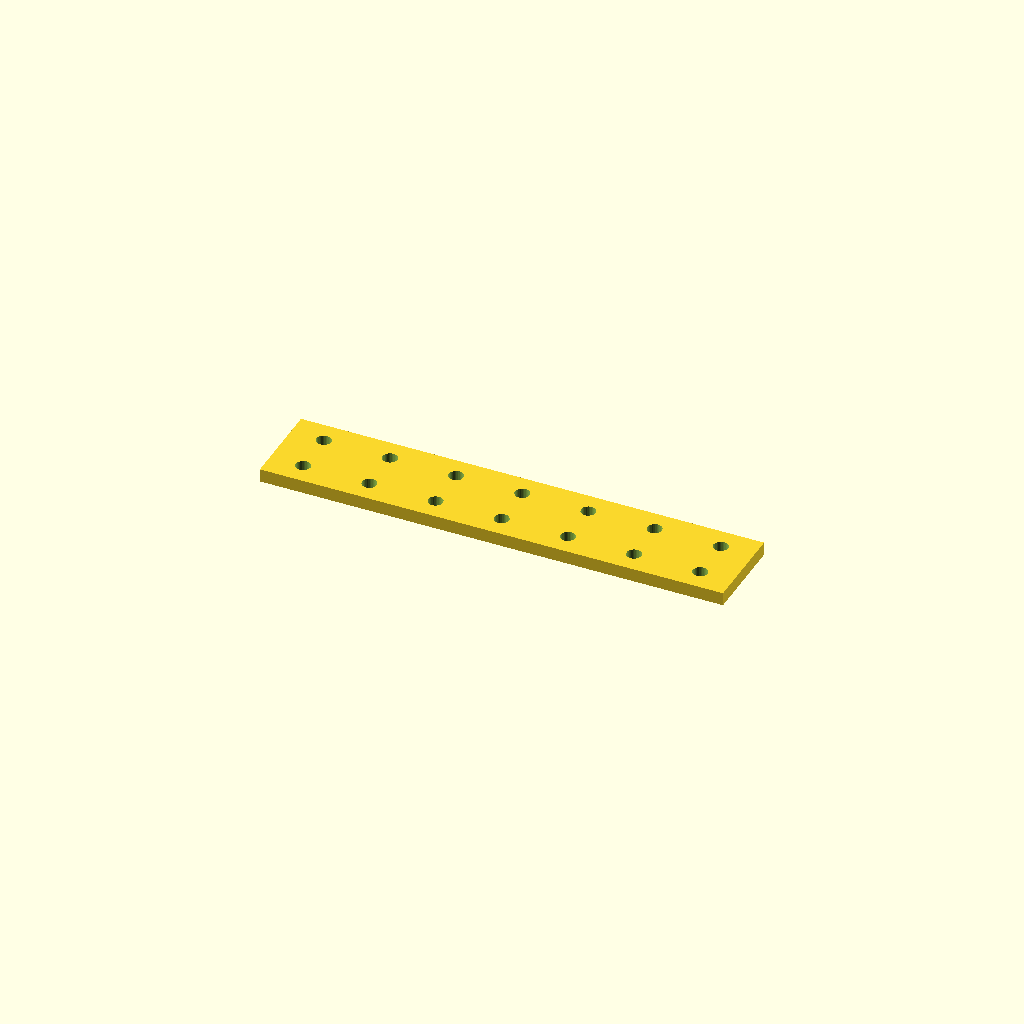
Cell 1 — every parameter at its default value.
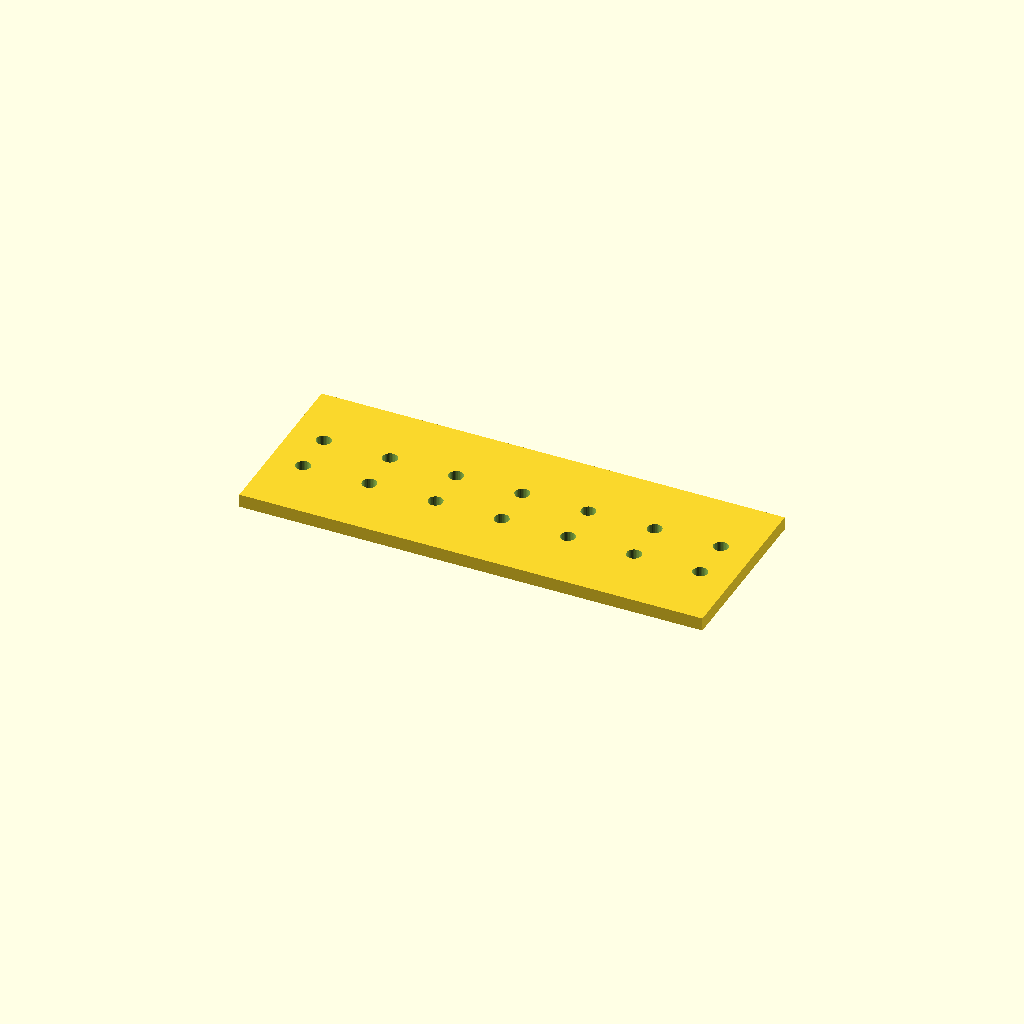
Cell 2: bar_w = 80 (everything else at default).
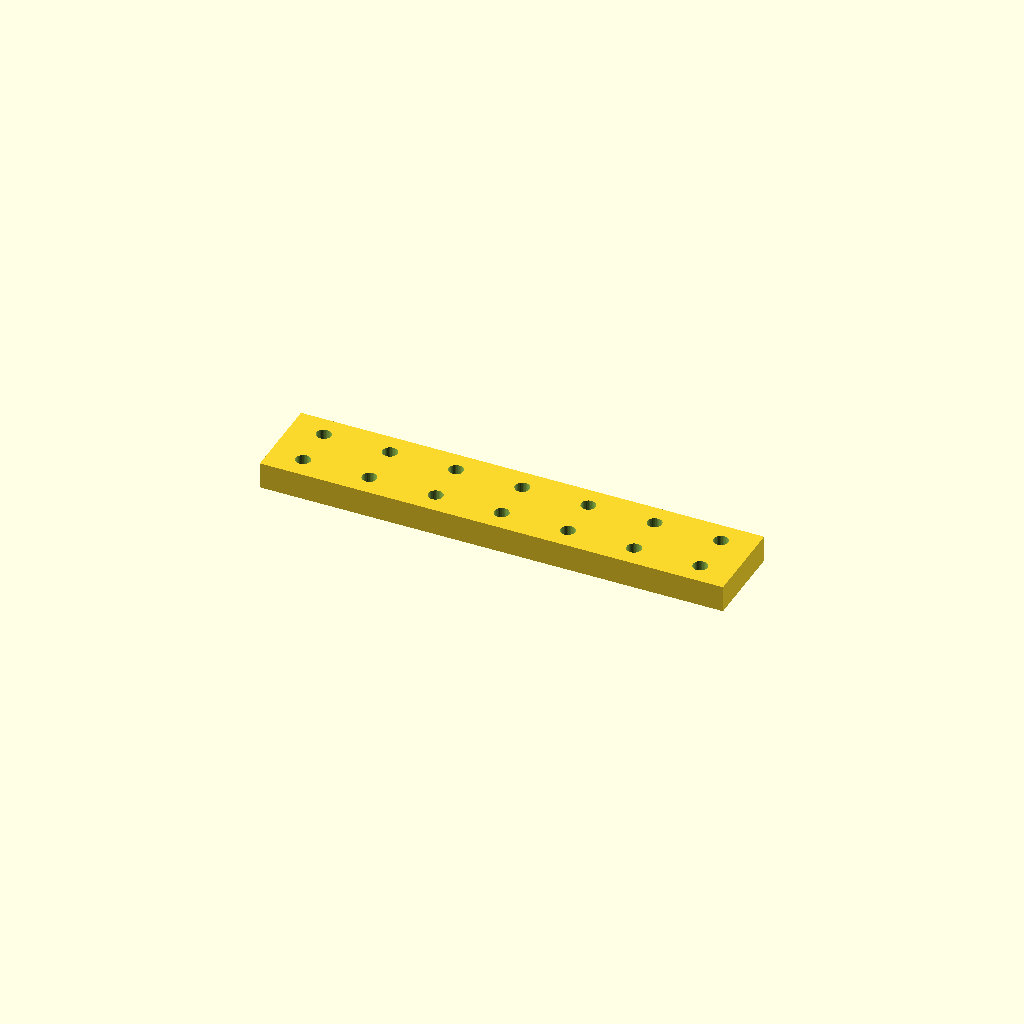
Cell 3: the same model with bar_t = 12.
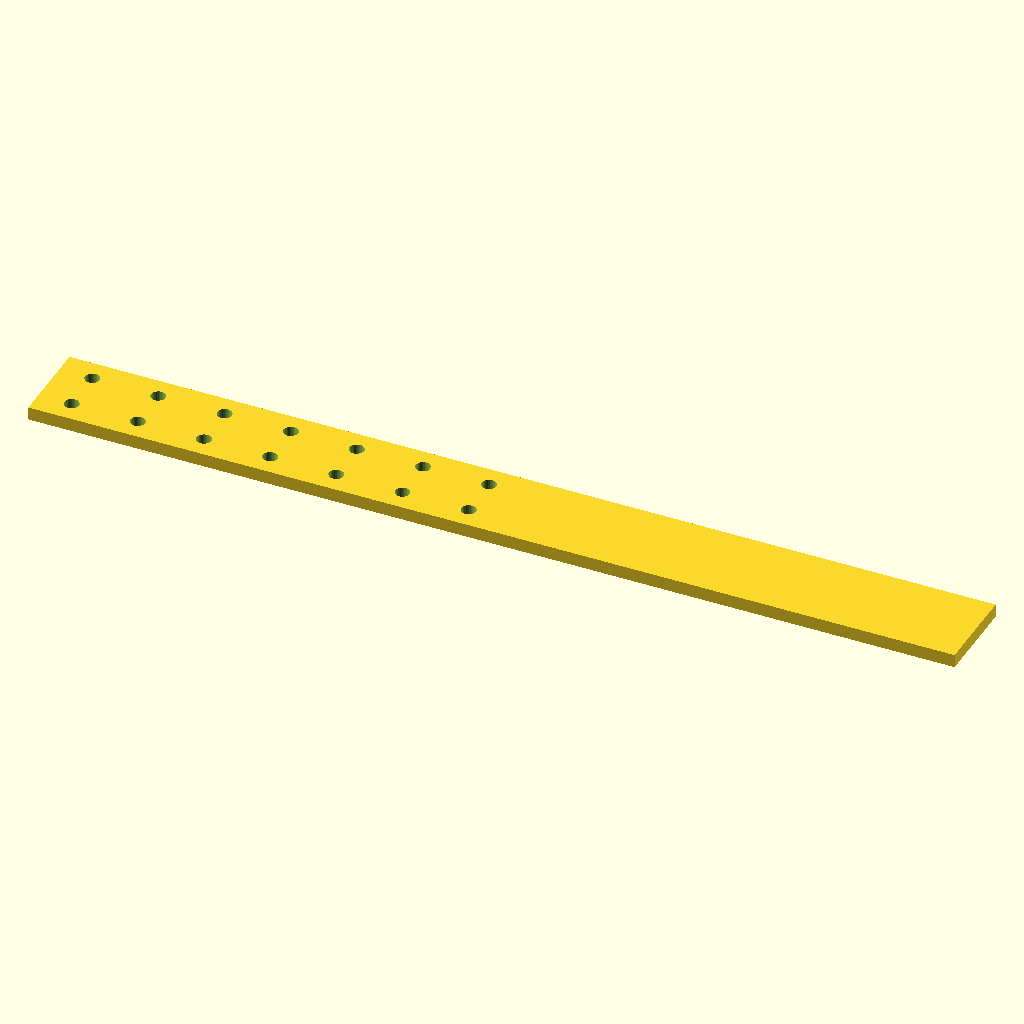
Cell 4 — holes set to 14, the other parameters unchanged.
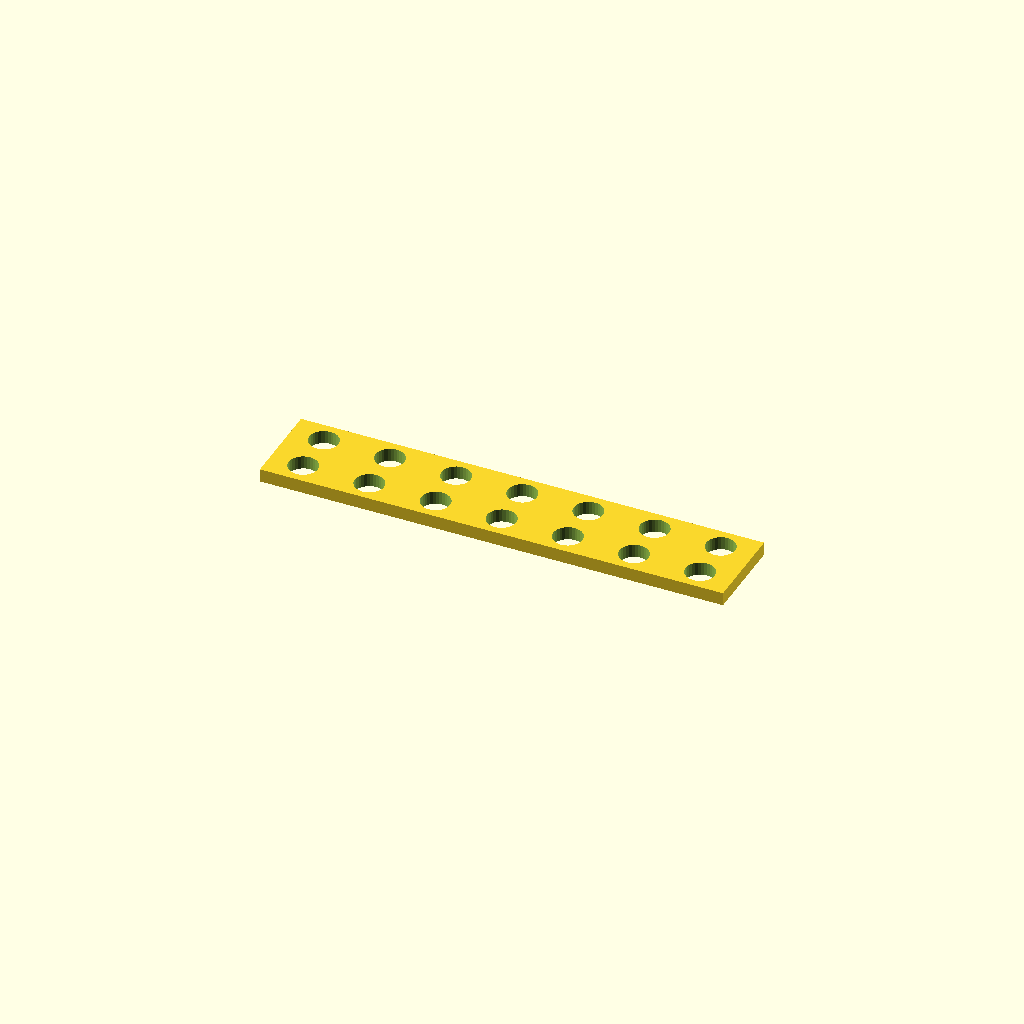
Cell 5: hole_d = 13.2 (everything else at default).
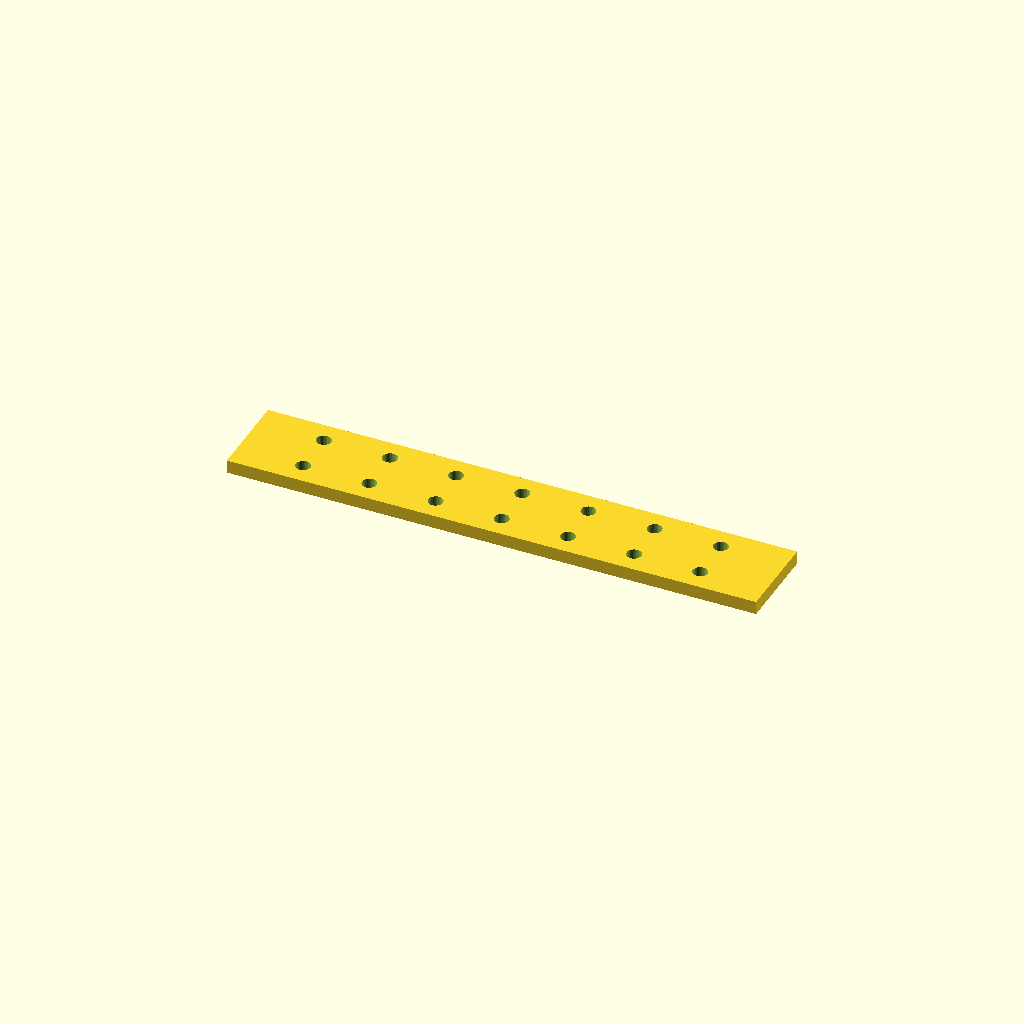
Cell 6: the same model with edge = 30.
All cells are drawn from one camera (rotation 55°, 0°, 25°, orthographic, colour scheme Cornfield), so only the parameter changes between them.
Source of the model, optional_data/data/place1/ventrows/part_0025.scad:
$fn = 32;

// ----------------------------------------------------------------------
// Hole bar, 7 x Ø6.6
// tworows layout, 15 mm edge offset
// ----------------------------------------------------------------------

// --- parameters (mm) ---
bar_w = 40;       // bar width (Y)
bar_t = 6;        // bar thickness (Z)
holes = 7;        // holes per row
hole_d = 6.6;     // hole diameter
edge = 15;        // offset from the bar end to the first hole
pitch = 30;       // pitch between neighbouring holes
row_offset = 20;  // distance between the two rows

// --- derived feature positions (mm) ---
span = (holes - 1) * pitch;   // = 180   distance between the end holes
bar_l = span + 2 * edge;      // = 210   overall bar length
start_x = -bar_l / 2 + edge;  // = -90   X of the first hole
feature_centers = [
  [start_x + 0 * pitch, -row_offset / 2],
  [start_x + 1 * pitch, -row_offset / 2],
  [start_x + 2 * pitch, -row_offset / 2],
  [start_x + 3 * pitch, -row_offset / 2],
  [start_x + 4 * pitch, -row_offset / 2],
  [start_x + 5 * pitch, -row_offset / 2],
  [start_x + 6 * pitch, -row_offset / 2]
];   // hole centres of the first row
row2_centers = [
  [start_x + 0 * pitch, row_offset / 2],
  [start_x + 1 * pitch, row_offset / 2],
  [start_x + 2 * pitch, row_offset / 2],
  [start_x + 3 * pitch, row_offset / 2],
  [start_x + 4 * pitch, row_offset / 2],
  [start_x + 5 * pitch, row_offset / 2],
  [start_x + 6 * pitch, row_offset / 2]
];   // hole centres of the second row

// bar with two rows of holes, both read from their own centre arrays
difference() {
  translate([-bar_l / 2, -bar_w / 2, -bar_t / 2]) cube([bar_l, bar_w, bar_t]);
  for (centre = feature_centers)
    translate([centre[0], centre[1], 0])
      cylinder(d = hole_d, h = bar_t + 2, center = true);
  for (centre = row2_centers)
    translate([centre[0], centre[1], 0])
      cylinder(d = hole_d, h = bar_t + 2, center = true);
}
Parameter table extracted from the source (name, type, default, range or options):
bar_w: number, default 40
bar_t: number, default 6
holes: number, default 7
hole_d: number, default 6.6
edge: number, default 15
pitch: number, default 30
row_offset: number, default 20
